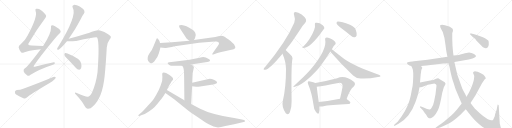
t = 0.00 s
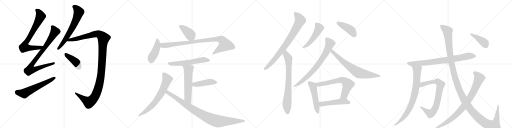
t = 4.72 s
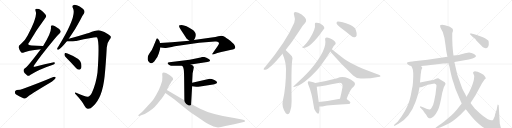
t = 9.44 s
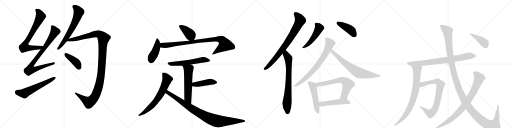
t = 14.16 s
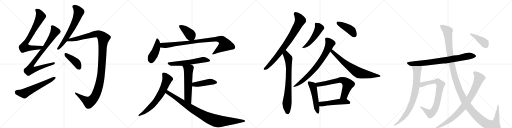
t = 18.89 s
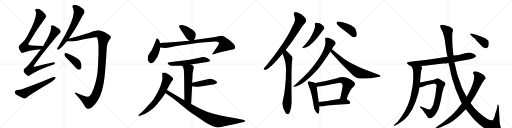
t = 23.61 s

The animated SVG that drew these frames (rendered in a browser with its animation timeline set to each time). Animation: 29 CSS @keyframes rules; one cycle of 23.61 s.

<svg version="1.1" viewBox="0 0 4096 1024" xmlns="http://www.w3.org/2000/svg">
  <g stroke="lightgray" stroke-dasharray="1,1" stroke-width="1" transform="scale(4, 4)">
    <line x1="0" y1="0" x2="256" y2="256"></line>
    <line x1="256" y1="0" x2="0" y2="256"></line>
    <line x1="128" y1="0" x2="128" y2="256"></line>
    <line x1="0" y1="128" x2="256" y2="128"></line>
    <line x1="256" y1="0" x2="512" y2="256"></line>
    <line x1="512" y1="0" x2="256" y2="256"></line>
    <line x1="384" y1="0" x2="384" y2="256"></line>
    <line x1="256" y1="128" x2="512" y2="128"></line>
    <line x1="512" y1="0" x2="768" y2="256"></line>
    <line x1="768" y1="0" x2="512" y2="256"></line>
    <line x1="640" y1="0" x2="640" y2="256"></line>
    <line x1="512" y1="128" x2="768" y2="128"></line>
    <line x1="768" y1="0" x2="1024" y2="256"></line>
    <line x1="1024" y1="0" x2="768" y2="256"></line>
    <line x1="896" y1="0" x2="896" y2="256"></line>
    <line x1="768" y1="128" x2="1024" y2="128"></line>
  </g>
<g transform="scale(1, -1) translate(0, -850)">
   <style type="text/css">
    @keyframes keyframes0 {
      from {
       stroke: black;
       stroke-dashoffset: 738;
       stroke-width: 128;
       }
       71% {
       animation-timing-function: step-end;
       stroke: black;
       stroke-dashoffset: 0;
       stroke-width: 128;
       }
       to {
       stroke: black;
       stroke-width: 1024;
       }
       }
       #make-me-a-hanzi-animation-0 {
         animation: keyframes0 0.850586s both;
         animation-delay: 0.000000s;
         animation-timing-function: linear;
       }
    @keyframes keyframes1 {
      from {
       stroke: black;
       stroke-dashoffset: 864;
       stroke-width: 128;
       }
       74% {
       animation-timing-function: step-end;
       stroke: black;
       stroke-dashoffset: 0;
       stroke-width: 128;
       }
       to {
       stroke: black;
       stroke-width: 1024;
       }
       }
       #make-me-a-hanzi-animation-1 {
         animation: keyframes1 0.953125s both;
         animation-delay: 0.850586s;
         animation-timing-function: linear;
       }
    @keyframes keyframes2 {
      from {
       stroke: black;
       stroke-dashoffset: 591;
       stroke-width: 128;
       }
       66% {
       animation-timing-function: step-end;
       stroke: black;
       stroke-dashoffset: 0;
       stroke-width: 128;
       }
       to {
       stroke: black;
       stroke-width: 1024;
       }
       }
       #make-me-a-hanzi-animation-2 {
         animation: keyframes2 0.730957s both;
         animation-delay: 1.803711s;
         animation-timing-function: linear;
       }
    @keyframes keyframes3 {
      from {
       stroke: black;
       stroke-dashoffset: 651;
       stroke-width: 128;
       }
       68% {
       animation-timing-function: step-end;
       stroke: black;
       stroke-dashoffset: 0;
       stroke-width: 128;
       }
       to {
       stroke: black;
       stroke-width: 1024;
       }
       }
       #make-me-a-hanzi-animation-3 {
         animation: keyframes3 0.779785s both;
         animation-delay: 2.534668s;
         animation-timing-function: linear;
       }
    @keyframes keyframes4 {
      from {
       stroke: black;
       stroke-dashoffset: 1221;
       stroke-width: 128;
       }
       80% {
       animation-timing-function: step-end;
       stroke: black;
       stroke-dashoffset: 0;
       stroke-width: 128;
       }
       to {
       stroke: black;
       stroke-width: 1024;
       }
       }
       #make-me-a-hanzi-animation-4 {
         animation: keyframes4 1.243652s both;
         animation-delay: 3.314453s;
         animation-timing-function: linear;
       }
    @keyframes keyframes5 {
      from {
       stroke: black;
       stroke-dashoffset: 412;
       stroke-width: 128;
       }
       57% {
       animation-timing-function: step-end;
       stroke: black;
       stroke-dashoffset: 0;
       stroke-width: 128;
       }
       to {
       stroke: black;
       stroke-width: 1024;
       }
       }
       #make-me-a-hanzi-animation-5 {
         animation: keyframes5 0.585286s both;
         animation-delay: 4.558105s;
         animation-timing-function: linear;
       }
    @keyframes keyframes6 {
      from {
       stroke: black;
       stroke-dashoffset: 401;
       stroke-width: 128;
       }
       57% {
       animation-timing-function: step-end;
       stroke: black;
       stroke-dashoffset: 0;
       stroke-width: 128;
       }
       to {
       stroke: black;
       stroke-width: 1024;
       }
       }
       #make-me-a-hanzi-animation-6 {
         animation: keyframes6 0.576335s both;
         animation-delay: 5.143392s;
         animation-timing-function: linear;
       }
    @keyframes keyframes7 {
      from {
       stroke: black;
       stroke-dashoffset: 438;
       stroke-width: 128;
       }
       59% {
       animation-timing-function: step-end;
       stroke: black;
       stroke-dashoffset: 0;
       stroke-width: 128;
       }
       to {
       stroke: black;
       stroke-width: 1024;
       }
       }
       #make-me-a-hanzi-animation-7 {
         animation: keyframes7 0.606445s both;
         animation-delay: 5.719727s;
         animation-timing-function: linear;
       }
    @keyframes keyframes8 {
      from {
       stroke: black;
       stroke-dashoffset: 920;
       stroke-width: 128;
       }
       75% {
       animation-timing-function: step-end;
       stroke: black;
       stroke-dashoffset: 0;
       stroke-width: 128;
       }
       to {
       stroke: black;
       stroke-width: 1024;
       }
       }
       #make-me-a-hanzi-animation-8 {
         animation: keyframes8 0.998698s both;
         animation-delay: 6.326172s;
         animation-timing-function: linear;
       }
    @keyframes keyframes9 {
      from {
       stroke: black;
       stroke-dashoffset: 583;
       stroke-width: 128;
       }
       65% {
       animation-timing-function: step-end;
       stroke: black;
       stroke-dashoffset: 0;
       stroke-width: 128;
       }
       to {
       stroke: black;
       stroke-width: 1024;
       }
       }
       #make-me-a-hanzi-animation-9 {
         animation: keyframes9 0.724447s both;
         animation-delay: 7.324870s;
         animation-timing-function: linear;
       }
    @keyframes keyframes10 {
      from {
       stroke: black;
       stroke-dashoffset: 576;
       stroke-width: 128;
       }
       65% {
       animation-timing-function: step-end;
       stroke: black;
       stroke-dashoffset: 0;
       stroke-width: 128;
       }
       to {
       stroke: black;
       stroke-width: 1024;
       }
       }
       #make-me-a-hanzi-animation-10 {
         animation: keyframes10 0.718750s both;
         animation-delay: 8.049316s;
         animation-timing-function: linear;
       }
    @keyframes keyframes11 {
      from {
       stroke: black;
       stroke-dashoffset: 443;
       stroke-width: 128;
       }
       59% {
       animation-timing-function: step-end;
       stroke: black;
       stroke-dashoffset: 0;
       stroke-width: 128;
       }
       to {
       stroke: black;
       stroke-width: 1024;
       }
       }
       #make-me-a-hanzi-animation-11 {
         animation: keyframes11 0.610514s both;
         animation-delay: 8.768066s;
         animation-timing-function: linear;
       }
    @keyframes keyframes12 {
      from {
       stroke: black;
       stroke-dashoffset: 679;
       stroke-width: 128;
       }
       69% {
       animation-timing-function: step-end;
       stroke: black;
       stroke-dashoffset: 0;
       stroke-width: 128;
       }
       to {
       stroke: black;
       stroke-width: 1024;
       }
       }
       #make-me-a-hanzi-animation-12 {
         animation: keyframes12 0.802572s both;
         animation-delay: 9.378581s;
         animation-timing-function: linear;
       }
    @keyframes keyframes13 {
      from {
       stroke: black;
       stroke-dashoffset: 940;
       stroke-width: 128;
       }
       75% {
       animation-timing-function: step-end;
       stroke: black;
       stroke-dashoffset: 0;
       stroke-width: 128;
       }
       to {
       stroke: black;
       stroke-width: 1024;
       }
       }
       #make-me-a-hanzi-animation-13 {
         animation: keyframes13 1.014974s both;
         animation-delay: 10.181152s;
         animation-timing-function: linear;
       }
    @keyframes keyframes14 {
      from {
       stroke: black;
       stroke-dashoffset: 799;
       stroke-width: 128;
       }
       72% {
       animation-timing-function: step-end;
       stroke: black;
       stroke-dashoffset: 0;
       stroke-width: 128;
       }
       to {
       stroke: black;
       stroke-width: 1024;
       }
       }
       #make-me-a-hanzi-animation-14 {
         animation: keyframes14 0.900228s both;
         animation-delay: 11.196126s;
         animation-timing-function: linear;
       }
    @keyframes keyframes15 {
      from {
       stroke: black;
       stroke-dashoffset: 752;
       stroke-width: 128;
       }
       71% {
       animation-timing-function: step-end;
       stroke: black;
       stroke-dashoffset: 0;
       stroke-width: 128;
       }
       to {
       stroke: black;
       stroke-width: 1024;
       }
       }
       #make-me-a-hanzi-animation-15 {
         animation: keyframes15 0.861979s both;
         animation-delay: 12.096354s;
         animation-timing-function: linear;
       }
    @keyframes keyframes16 {
      from {
       stroke: black;
       stroke-dashoffset: 496;
       stroke-width: 128;
       }
       62% {
       animation-timing-function: step-end;
       stroke: black;
       stroke-dashoffset: 0;
       stroke-width: 128;
       }
       to {
       stroke: black;
       stroke-width: 1024;
       }
       }
       #make-me-a-hanzi-animation-16 {
         animation: keyframes16 0.653646s both;
         animation-delay: 12.958333s;
         animation-timing-function: linear;
       }
    @keyframes keyframes17 {
      from {
       stroke: black;
       stroke-dashoffset: 426;
       stroke-width: 128;
       }
       58% {
       animation-timing-function: step-end;
       stroke: black;
       stroke-dashoffset: 0;
       stroke-width: 128;
       }
       to {
       stroke: black;
       stroke-width: 1024;
       }
       }
       #make-me-a-hanzi-animation-17 {
         animation: keyframes17 0.596680s both;
         animation-delay: 13.611979s;
         animation-timing-function: linear;
       }
    @keyframes keyframes18 {
      from {
       stroke: black;
       stroke-dashoffset: 756;
       stroke-width: 128;
       }
       71% {
       animation-timing-function: step-end;
       stroke: black;
       stroke-dashoffset: 0;
       stroke-width: 128;
       }
       to {
       stroke: black;
       stroke-width: 1024;
       }
       }
       #make-me-a-hanzi-animation-18 {
         animation: keyframes18 0.865234s both;
         animation-delay: 14.208659s;
         animation-timing-function: linear;
       }
    @keyframes keyframes19 {
      from {
       stroke: black;
       stroke-dashoffset: 711;
       stroke-width: 128;
       }
       70% {
       animation-timing-function: step-end;
       stroke: black;
       stroke-dashoffset: 0;
       stroke-width: 128;
       }
       to {
       stroke: black;
       stroke-width: 1024;
       }
       }
       #make-me-a-hanzi-animation-19 {
         animation: keyframes19 0.828613s both;
         animation-delay: 15.073893s;
         animation-timing-function: linear;
       }
    @keyframes keyframes20 {
      from {
       stroke: black;
       stroke-dashoffset: 509;
       stroke-width: 128;
       }
       62% {
       animation-timing-function: step-end;
       stroke: black;
       stroke-dashoffset: 0;
       stroke-width: 128;
       }
       to {
       stroke: black;
       stroke-width: 1024;
       }
       }
       #make-me-a-hanzi-animation-20 {
         animation: keyframes20 0.664225s both;
         animation-delay: 15.902507s;
         animation-timing-function: linear;
       }
    @keyframes keyframes21 {
      from {
       stroke: black;
       stroke-dashoffset: 654;
       stroke-width: 128;
       }
       68% {
       animation-timing-function: step-end;
       stroke: black;
       stroke-dashoffset: 0;
       stroke-width: 128;
       }
       to {
       stroke: black;
       stroke-width: 1024;
       }
       }
       #make-me-a-hanzi-animation-21 {
         animation: keyframes21 0.782227s both;
         animation-delay: 16.566732s;
         animation-timing-function: linear;
       }
    @keyframes keyframes22 {
      from {
       stroke: black;
       stroke-dashoffset: 500;
       stroke-width: 128;
       }
       62% {
       animation-timing-function: step-end;
       stroke: black;
       stroke-dashoffset: 0;
       stroke-width: 128;
       }
       to {
       stroke: black;
       stroke-width: 1024;
       }
       }
       #make-me-a-hanzi-animation-22 {
         animation: keyframes22 0.656901s both;
         animation-delay: 17.348958s;
         animation-timing-function: linear;
       }
    @keyframes keyframes23 {
      from {
       stroke: black;
       stroke-dashoffset: 795;
       stroke-width: 128;
       }
       72% {
       animation-timing-function: step-end;
       stroke: black;
       stroke-dashoffset: 0;
       stroke-width: 128;
       }
       to {
       stroke: black;
       stroke-width: 1024;
       }
       }
       #make-me-a-hanzi-animation-23 {
         animation: keyframes23 0.896973s both;
         animation-delay: 18.005859s;
         animation-timing-function: linear;
       }
    @keyframes keyframes24 {
      from {
       stroke: black;
       stroke-dashoffset: 803;
       stroke-width: 128;
       }
       72% {
       animation-timing-function: step-end;
       stroke: black;
       stroke-dashoffset: 0;
       stroke-width: 128;
       }
       to {
       stroke: black;
       stroke-width: 1024;
       }
       }
       #make-me-a-hanzi-animation-24 {
         animation: keyframes24 0.903483s both;
         animation-delay: 18.902832s;
         animation-timing-function: linear;
       }
    @keyframes keyframes25 {
      from {
       stroke: black;
       stroke-dashoffset: 784;
       stroke-width: 128;
       }
       72% {
       animation-timing-function: step-end;
       stroke: black;
       stroke-dashoffset: 0;
       stroke-width: 128;
       }
       to {
       stroke: black;
       stroke-width: 1024;
       }
       }
       #make-me-a-hanzi-animation-25 {
         animation: keyframes25 0.888021s both;
         animation-delay: 19.806315s;
         animation-timing-function: linear;
       }
    @keyframes keyframes26 {
      from {
       stroke: black;
       stroke-dashoffset: 1387;
       stroke-width: 128;
       }
       82% {
       animation-timing-function: step-end;
       stroke: black;
       stroke-dashoffset: 0;
       stroke-width: 128;
       }
       to {
       stroke: black;
       stroke-width: 1024;
       }
       }
       #make-me-a-hanzi-animation-26 {
         animation: keyframes26 1.378743s both;
         animation-delay: 20.694336s;
         animation-timing-function: linear;
       }
    @keyframes keyframes27 {
      from {
       stroke: black;
       stroke-dashoffset: 856;
       stroke-width: 128;
       }
       74% {
       animation-timing-function: step-end;
       stroke: black;
       stroke-dashoffset: 0;
       stroke-width: 128;
       }
       to {
       stroke: black;
       stroke-width: 1024;
       }
       }
       #make-me-a-hanzi-animation-27 {
         animation: keyframes27 0.946615s both;
         animation-delay: 22.073079s;
         animation-timing-function: linear;
       }
    @keyframes keyframes28 {
      from {
       stroke: black;
       stroke-dashoffset: 413;
       stroke-width: 128;
       }
       57% {
       animation-timing-function: step-end;
       stroke: black;
       stroke-dashoffset: 0;
       stroke-width: 128;
       }
       to {
       stroke: black;
       stroke-width: 1024;
       }
       }
       #make-me-a-hanzi-animation-28 {
         animation: keyframes28 0.586100s both;
         animation-delay: 23.019694s;
         animation-timing-function: linear;
       }
</style>
<path d="M 344 482 Q 295 485 253 487 Q 211 488 234 513 Q 297 619 357 698 Q 372 716 369 724 Q 366 739 326 770 Q 310 783 290 780 Q 278 777 285 761 Q 303 719 221 567 Q 205 533 167 499 Q 148 486 149 473 Q 153 454 167 435 Q 177 423 190 430 Q 217 445 326 457 C 356 460 374 480 344 482 Z" fill="lightgray"></path> 
<path d="M 326 457 Q 218 313 199 304 Q 186 295 189 281 Q 190 268 216 249 Q 226 237 241 250 Q 308 295 418 331 Q 437 335 439 344 Q 442 354 422 351 Q 361 341 286 318 Q 258 308 276 332 Q 319 396 426 526 Q 454 563 478 584 Q 490 594 484 604 Q 474 623 440 641 Q 424 650 415 648 Q 405 644 408 629 Q 411 586 345 483 Q 344 483 344 482 L 326 457 Z" fill="lightgray"></path> 
<path d="M 134 130 Q 121 127 119 116 Q 118 101 129 94 Q 154 79 192 62 Q 202 59 215 70 Q 236 91 397 186 Q 418 199 433 213 Q 446 222 446 232 Q 439 238 426 234 Q 317 188 180 138 Q 164 131 134 130 Z" fill="lightgray"></path> 
<path d="M 550 541 Q 604 617 641 689 Q 657 723 672 742 Q 679 752 674 766 Q 668 779 638 798 Q 610 813 591 811 Q 573 807 583 786 Q 619 726 467 478 Q 458 468 457 461 Q 456 449 468 453 Q 486 460 535 520 L 550 541 Z" fill="lightgray"></path> 
<path d="M 701 76 Q 685 75 609 109 Q 599 113 599 107 Q 598 103 609 92 Q 657 40 677 3 Q 689 -21 703 -20 Q 725 -21 744 1 Q 819 67 837 241 Q 847 337 854 470 Q 854 506 876 533 Q 889 548 887 556 Q 886 563 865 577 Q 837 596 800 606 Q 775 613 711 587 Q 702 586 695 582 Q 622 558 550 541 C 521 534 505 520 535 520 Q 596 520 605 522 Q 606 523 610 523 Q 772 559 777 551 Q 798 512 780 270 Q 767 176 737 113 Q 721 79 701 76 Z" fill="lightgray"></path> 
<path d="M 540 379 Q 573 346 608 307 Q 618 294 633 293 Q 643 292 649 304 Q 655 317 649 345 Q 643 382 540 423 Q 527 427 520 426 Q 516 423 515 411 Q 518 401 540 379 Z" fill="lightgray"></path> 
<path d="M 1551 530 L 1560 545 Q 1572 570 1562 589 Q 1552 607 1537 615 Q 1489 646 1453 650 Q 1434 650 1433 646 Q 1432 639 1435 633 Q 1438 626 1465 585 Q 1492 543 1495 540 Q 1498 536 1515 524 C 1538 508 1538 508 1551 530 Z" fill="lightgray"></path> 
<path d="M 1280 506 L 1277 518 Q 1273 530 1266 537 Q 1260 543 1257 544 Q 1254 544 1250 535 L 1227 479 Q 1217 453 1203 434 Q 1190 415 1185 405 Q 1181 394 1181 377 Q 1182 359 1198 348 Q 1207 344 1213 344 Q 1220 344 1234 358 Q 1263 392 1271 424 Q 1280 455 1283 470 L 1280 506 Z" fill="lightgray"></path> 
<path d="M 1327 467 L 1374 475 Q 1392 477 1398 480 L 1593 508 L 1719 518 L 1730 518 Q 1741 518 1746 515 Q 1751 510 1752 505 Q 1754 499 1739 478 L 1704 428 Q 1694 416 1698 414 Q 1706 414 1712 416 L 1739 426 Q 1767 435 1807 443 Q 1848 450 1862 454 Q 1876 457 1881 466 Q 1885 475 1872 496 Q 1863 507 1829 534 Q 1795 561 1780 563 Q 1766 564 1746 560 Q 1727 555 1693 550 L 1551 530 L 1515 524 L 1375 512 L 1280 506 C 1250 504 1253 473 1283 470 L 1320 466 Q 1324 466 1327 467 Z" fill="lightgray"></path> 
<path d="M 1527 334 L 1658 354 Q 1679 358 1680 365 Q 1682 372 1670 378 Q 1632 404 1605 390 L 1517 372 L 1355 352 Q 1343 351 1341 346 Q 1339 341 1354 331 Q 1370 321 1398 324 L 1456 324 L 1527 334 Z" fill="lightgray"></path> 
<path d="M 1541 265 L 1551 310 Q 1551 316 1550 317 Q 1546 327 1527 334 C 1500 346 1436 346 1456 324 L 1462 318 Q 1473 307 1473 232 L 1475 48 C 1475 18 1527 -12 1529 18 L 1537 160 L 1537 188 L 1541 265 Z" fill="lightgray"></path> 
<path d="M 1537 160 L 1569 156 Q 1574 155 1614 161 L 1705 174 Q 1715 174 1725 180 Q 1735 186 1737 189 Q 1737 201 1715 211 Q 1693 220 1678 220 L 1537 188 C 1508 181 1507 164 1537 160 Z" fill="lightgray"></path> 
<path d="M 1335 130 L 1350 160 Q 1357 174 1367 188 Q 1368 192 1371 196 L 1375 202 Q 1376 204 1381 208 Q 1387 212 1384 222 L 1380 231 Q 1376 238 1353 253 Q 1305 283 1298 262 Q 1297 259 1299 235 Q 1302 211 1286 169 Q 1271 127 1250 92 Q 1230 56 1219 44 Q 1208 31 1179 0 Q 1151 -32 1136 -45 L 1108 -69 Q 1106 -76 1109 -77 Q 1111 -80 1118 -76 L 1141 -68 Q 1163 -60 1191 -41 Q 1220 -22 1237 -5 Q 1254 12 1279 44 Q 1305 76 1308 82 L 1323 106 L 1335 130 Z" fill="lightgray"></path> 
<path d="M 1475 48 L 1335 130 C 1309 145 1298 123 1323 106 L 1391 58 L 1490 -22 Q 1521 -47 1583 -88 Q 1644 -130 1670 -144 L 1708 -162 Q 1726 -168 1743 -169 Q 1760 -170 1803 -158 L 1873 -144 L 1949 -125 Q 1957 -123 1959 -121 Q 1967 -116 1951 -109 L 1935 -105 L 1884 -96 Q 1690 -65 1601 -19 L 1529 18 L 1475 48 Z" fill="lightgray"></path> 
<path d="M 2285 450 Q 2334 511 2390 597 Q 2418 646 2442 669 Q 2452 679 2448 695 Q 2444 708 2413 734 Q 2385 753 2364 754 Q 2345 753 2353 728 Q 2366 695 2354 668 Q 2287 512 2124 319 Q 2112 309 2110 301 Q 2106 289 2122 292 Q 2156 296 2260 421 L 2285 450 Z" fill="lightgray"></path> 
<path d="M 2260 421 Q 2287 357 2288 301 Q 2288 148 2262 41 Q 2252 -4 2286 -55 Q 2287 -55 2289 -58 Q 2307 -74 2319 -47 Q 2334 -7 2333 40 Q 2329 302 2337 362 Q 2344 389 2335 400 Q 2293 445 2285 450 C 2262 470 2249 449 2260 421 Z" fill="lightgray"></path> 
<path d="M 2519 655 Q 2528 624 2477 540 Q 2476 539 2475 537 Q 2460 515 2421 472 Q 2414 468 2423 466 Q 2483 466 2582 607 Q 2586 614 2590 617 Q 2596 621 2594 630 Q 2593 639 2582 649 Q 2552 673 2525 668 Q 2518 665 2519 655 Z" fill="lightgray"></path> 
<path d="M 2723 631 Q 2765 600 2810 563 Q 2823 551 2838 553 Q 2848 554 2853 566 Q 2857 581 2847 609 Q 2840 634 2800 652 Q 2713 685 2696 677 Q 2692 673 2693 661 Q 2697 651 2723 631 Z" fill="lightgray"></path> 
<path d="M 2655 457 Q 2670 484 2679 492 Q 2686 496 2685 507 Q 2684 516 2670 527 Q 2657 540 2638 545 Q 2619 552 2607 549 Q 2600 548 2601 535 Q 2620 457 2486 296 Q 2483 293 2481 290 Q 2444 247 2349 161 Q 2342 157 2351 154 Q 2427 167 2548 302 Q 2549 306 2554 310 Q 2590 356 2643 438 L 2655 457 Z" fill="lightgray"></path> 
<path d="M 2643 438 Q 2642 438 2643 437 Q 2730 337 2825 246 Q 2847 224 2885 222 Q 2952 219 3024 234 Q 3042 237 3044 241 Q 3045 248 3031 253 Q 2830 325 2760 375 Q 2733 393 2708 414 Q 2674 442 2655 457 C 2632 476 2624 462 2643 438 Z" fill="lightgray"></path> 
<path d="M 2523 187 Q 2511 193 2481 199 Q 2468 203 2465 198 Q 2458 191 2466 175 Q 2494 111 2509 7 Q 2510 -24 2528 -46 Q 2546 -68 2551 -53 Q 2558 -35 2555 -1 L 2550 34 Q 2537 125 2534 156 C 2531 184 2531 184 2523 187 Z" fill="lightgray"></path> 
<path d="M 2773 58 Q 2800 136 2830 158 Q 2848 177 2833 194 Q 2758 254 2697 224 Q 2609 200 2523 187 C 2493 182 2504 152 2534 156 Q 2588 163 2707 186 Q 2726 190 2734 182 Q 2743 173 2740 155 Q 2731 103 2720 61 C 2713 32 2763 30 2773 58 Z" fill="lightgray"></path> 
<path d="M 2555 -1 Q 2565 -2 2578 -1 Q 2645 12 2790 18 Q 2800 19 2803 28 Q 2803 37 2773 58 C 2758 69 2749 67 2720 61 Q 2624 42 2550 34 C 2520 31 2525 1 2555 -1 Z" fill="lightgray"></path> 
<path d="M 3276 326 Q 3282 326 3290 322 L 3368 322 L 3412 326 L 3546 342 Q 3558 342 3588 347 L 3635 355 L 3750 374 L 3780 383 Q 3796 387 3803 394 Q 3811 401 3806 407 Q 3801 412 3792 418 L 3772 426 Q 3758 430 3753 430 Q 3749 430 3719 424 Q 3690 417 3689 416 Q 3684 411 3628 406 L 3580 396 L 3420 372 L 3310 360 Q 3305 358 3280 357 Q 3256 355 3256 348 Q 3253 341 3276 326 Z" fill="lightgray"></path> 
<path d="M 3290 322 L 3298 307 Q 3310 289 3304 194 Q 3303 167 3294 128 Q 3282 52 3261 6 Q 3240 -44 3212 -82 Q 3184 -121 3181 -124 L 3156 -145 Q 3150 -152 3152 -155 Q 3155 -158 3162 -154 L 3188 -140 Q 3230 -117 3266 -73 Q 3305 -22 3324 34 Q 3343 89 3347 106 L 3356 152 L 3360 190 L 3366 261 Q 3368 264 3369 278 Q 3370 292 3374 298 L 3378 307 Q 3379 309 3374 314 Q 3372 318 3368 322 C 3350 346 3276 348 3290 322 Z" fill="lightgray"></path> 
<path d="M 3356 152 L 3366 152 L 3376 154 L 3422 172 L 3446 177 Q 3473 182 3478 181 Q 3483 180 3489 175 Q 3495 170 3490 149 L 3484 96 L 3473 40 Q 3467 8 3454 -9 Q 3447 -22 3442 -24 Q 3431 -31 3389 -10 L 3368 -1 Q 3362 2 3360 -3 Q 3358 -8 3366 -14 L 3383 -32 Q 3384 -35 3398 -53 Q 3413 -71 3414 -76 Q 3416 -81 3422 -88 Q 3428 -96 3434 -96 Q 3441 -99 3454 -91 Q 3467 -83 3476 -73 Q 3486 -64 3502 -34 Q 3518 -4 3538 109 L 3546 136 Q 3550 154 3557 165 Q 3564 175 3564 180 Q 3564 184 3558 192 L 3518 217 Q 3509 222 3504 224 Q 3499 225 3488 220 L 3476 215 Q 3469 212 3452 209 L 3360 190 C 3331 184 3326 150 3356 152 Z" fill="lightgray"></path> 
<path d="M 3588 347 L 3597 310 Q 3612 234 3622 207 Q 3632 179 3637 161 Q 3642 142 3654 115 L 3677 60 Q 3689 31 3694 22 L 3726 -24 L 3750 -54 Q 3765 -76 3799 -111 Q 3834 -146 3861 -165 Q 3889 -185 3924 -197 Q 3959 -210 3984 -210 Q 3999 -212 4006 -206 Q 4013 -200 4013 -191 L 4006 -169 L 3998 -137 L 3990 1 Q 3991 11 3985 13 Q 3983 15 3981 12 L 3973 -28 L 3964 -54 Q 3959 -69 3958 -80 L 3948 -101 Q 3946 -109 3941 -111 Q 3937 -113 3913 -107 Q 3890 -101 3836 -54 L 3798 -17 Q 3785 -2 3764 26 L 3732 76 L 3721 98 Q 3707 124 3698 143 L 3658 255 L 3635 355 L 3628 406 L 3624 436 L 3620 485 L 3618 538 L 3618 579 Q 3617 586 3622 596 L 3624 608 Q 3625 620 3610 628 Q 3601 637 3594 639 Q 3588 640 3579 643 L 3560 649 Q 3550 652 3537 652 Q 3525 651 3522 648 Q 3518 639 3530 617 L 3542 594 Q 3558 551 3564 490 Q 3571 428 3580 396 L 3588 347 Z" fill="lightgray"></path> 
<path d="M 3694 22 L 3654 -27 Q 3630 -56 3610 -74 L 3556 -120 Q 3527 -143 3514 -150 L 3490 -167 Q 3480 -174 3482 -179 Q 3484 -184 3496 -178 L 3526 -167 L 3574 -146 Q 3624 -122 3681 -69 L 3726 -24 L 3764 26 L 3803 87 L 3856 185 L 3878 216 Q 3885 219 3885 223 Q 3888 232 3868 252 Q 3842 270 3821 276 Q 3800 282 3794 279 Q 3780 274 3787 260 Q 3794 245 3794 240 L 3792 220 Q 3790 198 3770 148 L 3752 110 L 3732 76 L 3694 22 Z" fill="lightgray"></path> 
<path d="M 3794 576 L 3770 582 Q 3760 583 3759 581 Q 3758 579 3766 571 L 3782 554 L 3803 538 Q 3804 533 3824 512 L 3852 484 Q 3858 477 3868 470 Q 3891 455 3904 474 Q 3909 486 3910 492 L 3910 508 Q 3910 514 3908 524 Q 3902 533 3868 551 L 3842 560 Q 3810 572 3794 576 Z" fill="lightgray"></path> 
      <clipPath id="make-me-a-hanzi-clip-0">
      <path d="M 344 482 Q 295 485 253 487 Q 211 488 234 513 Q 297 619 357 698 Q 372 716 369 724 Q 366 739 326 770 Q 310 783 290 780 Q 278 777 285 761 Q 303 719 221 567 Q 205 533 167 499 Q 148 486 149 473 Q 153 454 167 435 Q 177 423 190 430 Q 217 445 326 457 C 356 460 374 480 344 482 Z" fill="lightgray"></path>
      </clipPath>
      <path clip-path="url(#make-me-a-hanzi-clip-0)" d="M 293 769 L 311 752 L 325 720 L 249 575 L 201 500 L 196 474 L 233 466 L 313 467 L 336 478 " fill="none" id="make-me-a-hanzi-animation-0" stroke-dasharray="610 1220" stroke-linecap="round"></path>

      <clipPath id="make-me-a-hanzi-clip-1">
      <path d="M 326 457 Q 218 313 199 304 Q 186 295 189 281 Q 190 268 216 249 Q 226 237 241 250 Q 308 295 418 331 Q 437 335 439 344 Q 442 354 422 351 Q 361 341 286 318 Q 258 308 276 332 Q 319 396 426 526 Q 454 563 478 584 Q 490 594 484 604 Q 474 623 440 641 Q 424 650 415 648 Q 405 644 408 629 Q 411 586 345 483 Q 344 483 344 482 L 326 457 Z" fill="lightgray"></path>
      </clipPath>
      <path clip-path="url(#make-me-a-hanzi-clip-1)" d="M 420 637 L 436 611 L 439 594 L 391 515 L 263 347 L 248 322 L 241 293 L 270 293 L 360 326 L 430 344 " fill="none" id="make-me-a-hanzi-animation-1" stroke-dasharray="736 1472" stroke-linecap="round"></path>

      <clipPath id="make-me-a-hanzi-clip-2">
      <path d="M 134 130 Q 121 127 119 116 Q 118 101 129 94 Q 154 79 192 62 Q 202 59 215 70 Q 236 91 397 186 Q 418 199 433 213 Q 446 222 446 232 Q 439 238 426 234 Q 317 188 180 138 Q 164 131 134 130 Z" fill="lightgray"></path>
      </clipPath>
      <path clip-path="url(#make-me-a-hanzi-clip-2)" d="M 136 113 L 194 103 L 440 229 " fill="none" id="make-me-a-hanzi-animation-2" stroke-dasharray="463 926" stroke-linecap="round"></path>

      <clipPath id="make-me-a-hanzi-clip-3">
      <path d="M 550 541 Q 604 617 641 689 Q 657 723 672 742 Q 679 752 674 766 Q 668 779 638 798 Q 610 813 591 811 Q 573 807 583 786 Q 619 726 467 478 Q 458 468 457 461 Q 456 449 468 453 Q 486 460 535 520 L 550 541 Z" fill="lightgray"></path>
      </clipPath>
      <path clip-path="url(#make-me-a-hanzi-clip-3)" d="M 593 796 L 611 784 L 631 754 L 611 697 L 539 559 L 466 462 " fill="none" id="make-me-a-hanzi-animation-3" stroke-dasharray="523 1046" stroke-linecap="round"></path>

      <clipPath id="make-me-a-hanzi-clip-4">
      <path d="M 701 76 Q 685 75 609 109 Q 599 113 599 107 Q 598 103 609 92 Q 657 40 677 3 Q 689 -21 703 -20 Q 725 -21 744 1 Q 819 67 837 241 Q 847 337 854 470 Q 854 506 876 533 Q 889 548 887 556 Q 886 563 865 577 Q 837 596 800 606 Q 775 613 711 587 Q 702 586 695 582 Q 622 558 550 541 C 521 534 505 520 535 520 Q 596 520 605 522 Q 606 523 610 523 Q 772 559 777 551 Q 798 512 780 270 Q 767 176 737 113 Q 721 79 701 76 Z" fill="lightgray"></path>
      </clipPath>
      <path clip-path="url(#make-me-a-hanzi-clip-4)" d="M 554 531 L 621 540 L 776 580 L 798 574 L 828 545 L 810 263 L 792 164 L 767 94 L 749 63 L 712 32 L 604 106 " fill="none" id="make-me-a-hanzi-animation-4" stroke-dasharray="1093 2186" stroke-linecap="round"></path>

      <clipPath id="make-me-a-hanzi-clip-5">
      <path d="M 540 379 Q 573 346 608 307 Q 618 294 633 293 Q 643 292 649 304 Q 655 317 649 345 Q 643 382 540 423 Q 527 427 520 426 Q 516 423 515 411 Q 518 401 540 379 Z" fill="lightgray"></path>
      </clipPath>
      <path clip-path="url(#make-me-a-hanzi-clip-5)" d="M 524 416 L 609 352 L 634 309 " fill="none" id="make-me-a-hanzi-animation-5" stroke-dasharray="284 568" stroke-linecap="round"></path>

      <clipPath id="make-me-a-hanzi-clip-6">
      <path d="M 1551 530 L 1560 545 Q 1572 570 1562 589 Q 1552 607 1537 615 Q 1489 646 1453 650 Q 1434 650 1433 646 Q 1432 639 1435 633 Q 1438 626 1465 585 Q 1492 543 1495 540 Q 1498 536 1515 524 C 1538 508 1538 508 1551 530 Z" fill="lightgray"></path>
      </clipPath>
      <path clip-path="url(#make-me-a-hanzi-clip-6)" d="M 1440 640 L 1509 588 L 1543 540 " fill="none" id="make-me-a-hanzi-animation-6" stroke-dasharray="273 546" stroke-linecap="round"></path>

      <clipPath id="make-me-a-hanzi-clip-7">
      <path d="M 1280 506 L 1277 518 Q 1273 530 1266 537 Q 1260 543 1257 544 Q 1254 544 1250 535 L 1227 479 Q 1217 453 1203 434 Q 1190 415 1185 405 Q 1181 394 1181 377 Q 1182 359 1198 348 Q 1207 344 1213 344 Q 1220 344 1234 358 Q 1263 392 1271 424 Q 1280 455 1283 470 L 1280 506 Z" fill="lightgray"></path>
      </clipPath>
      <path clip-path="url(#make-me-a-hanzi-clip-7)" d="M 1258 536 L 1254 470 L 1238 427 L 1216 391 L 1210 364 " fill="none" id="make-me-a-hanzi-animation-7" stroke-dasharray="310 620" stroke-linecap="round"></path>

      <clipPath id="make-me-a-hanzi-clip-8">
      <path d="M 1327 467 L 1374 475 Q 1392 477 1398 480 L 1593 508 L 1719 518 L 1730 518 Q 1741 518 1746 515 Q 1751 510 1752 505 Q 1754 499 1739 478 L 1704 428 Q 1694 416 1698 414 Q 1706 414 1712 416 L 1739 426 Q 1767 435 1807 443 Q 1848 450 1862 454 Q 1876 457 1881 466 Q 1885 475 1872 496 Q 1863 507 1829 534 Q 1795 561 1780 563 Q 1766 564 1746 560 Q 1727 555 1693 550 L 1551 530 L 1515 524 L 1375 512 L 1280 506 C 1250 504 1253 473 1283 470 L 1320 466 Q 1324 466 1327 467 Z" fill="lightgray"></path>
      </clipPath>
      <path clip-path="url(#make-me-a-hanzi-clip-8)" d="M 1288 501 L 1298 489 L 1331 488 L 1671 532 L 1767 535 L 1786 520 L 1801 493 L 1704 420 " fill="none" id="make-me-a-hanzi-animation-8" stroke-dasharray="792 1584" stroke-linecap="round"></path>

      <clipPath id="make-me-a-hanzi-clip-9">
      <path d="M 1527 334 L 1658 354 Q 1679 358 1680 365 Q 1682 372 1670 378 Q 1632 404 1605 390 L 1517 372 L 1355 352 Q 1343 351 1341 346 Q 1339 341 1354 331 Q 1370 321 1398 324 L 1456 324 L 1527 334 Z" fill="lightgray"></path>
      </clipPath>
      <path clip-path="url(#make-me-a-hanzi-clip-9)" d="M 1349 346 L 1376 339 L 1405 340 L 1517 352 L 1624 372 L 1672 367 " fill="none" id="make-me-a-hanzi-animation-9" stroke-dasharray="455 910" stroke-linecap="round"></path>

      <clipPath id="make-me-a-hanzi-clip-10">
      <path d="M 1541 265 L 1551 310 Q 1551 316 1550 317 Q 1546 327 1527 334 C 1500 346 1436 346 1456 324 L 1462 318 Q 1473 307 1473 232 L 1475 48 C 1475 18 1527 -12 1529 18 L 1537 160 L 1537 188 L 1541 265 Z" fill="lightgray"></path>
      </clipPath>
      <path clip-path="url(#make-me-a-hanzi-clip-10)" d="M 1469 319 L 1508 293 L 1503 65 L 1525 26 " fill="none" id="make-me-a-hanzi-animation-10" stroke-dasharray="448 896" stroke-linecap="round"></path>

      <clipPath id="make-me-a-hanzi-clip-11">
      <path d="M 1537 160 L 1569 156 Q 1574 155 1614 161 L 1705 174 Q 1715 174 1725 180 Q 1735 186 1737 189 Q 1737 201 1715 211 Q 1693 220 1678 220 L 1537 188 C 1508 181 1507 164 1537 160 Z" fill="lightgray"></path>
      </clipPath>
      <path clip-path="url(#make-me-a-hanzi-clip-11)" d="M 1543 167 L 1562 176 L 1676 195 L 1726 191 " fill="none" id="make-me-a-hanzi-animation-11" stroke-dasharray="315 630" stroke-linecap="round"></path>

      <clipPath id="make-me-a-hanzi-clip-12">
      <path d="M 1335 130 L 1350 160 Q 1357 174 1367 188 Q 1368 192 1371 196 L 1375 202 Q 1376 204 1381 208 Q 1387 212 1384 222 L 1380 231 Q 1376 238 1353 253 Q 1305 283 1298 262 Q 1297 259 1299 235 Q 1302 211 1286 169 Q 1271 127 1250 92 Q 1230 56 1219 44 Q 1208 31 1179 0 Q 1151 -32 1136 -45 L 1108 -69 Q 1106 -76 1109 -77 Q 1111 -80 1118 -76 L 1141 -68 Q 1163 -60 1191 -41 Q 1220 -22 1237 -5 Q 1254 12 1279 44 Q 1305 76 1308 82 L 1323 106 L 1335 130 Z" fill="lightgray"></path>
      </clipPath>
      <path clip-path="url(#make-me-a-hanzi-clip-12)" d="M 1311 258 L 1329 235 L 1336 209 L 1277 84 L 1209 -1 L 1164 -41 L 1113 -72 " fill="none" id="make-me-a-hanzi-animation-12" stroke-dasharray="551 1102" stroke-linecap="round"></path>

      <clipPath id="make-me-a-hanzi-clip-13">
      <path d="M 1475 48 L 1335 130 C 1309 145 1298 123 1323 106 L 1391 58 L 1490 -22 Q 1521 -47 1583 -88 Q 1644 -130 1670 -144 L 1708 -162 Q 1726 -168 1743 -169 Q 1760 -170 1803 -158 L 1873 -144 L 1949 -125 Q 1957 -123 1959 -121 Q 1967 -116 1951 -109 L 1935 -105 L 1884 -96 Q 1690 -65 1601 -19 L 1529 18 L 1475 48 Z" fill="lightgray"></path>
      </clipPath>
      <path clip-path="url(#make-me-a-hanzi-clip-13)" d="M 1338 121 L 1348 105 L 1541 -23 L 1696 -105 L 1765 -121 L 1952 -117 " fill="none" id="make-me-a-hanzi-animation-13" stroke-dasharray="812 1624" stroke-linecap="round"></path>

      <clipPath id="make-me-a-hanzi-clip-14">
      <path d="M 2285 450 Q 2334 511 2390 597 Q 2418 646 2442 669 Q 2452 679 2448 695 Q 2444 708 2413 734 Q 2385 753 2364 754 Q 2345 753 2353 728 Q 2366 695 2354 668 Q 2287 512 2124 319 Q 2112 309 2110 301 Q 2106 289 2122 292 Q 2156 296 2260 421 L 2285 450 Z" fill="lightgray"></path>
      </clipPath>
      <path clip-path="url(#make-me-a-hanzi-clip-14)" d="M 2365 738 L 2390 712 L 2400 686 L 2352 592 L 2221 404 L 2148 323 L 2120 301 " fill="none" id="make-me-a-hanzi-animation-14" stroke-dasharray="671 1342" stroke-linecap="round"></path>

      <clipPath id="make-me-a-hanzi-clip-15">
      <path d="M 2260 421 Q 2287 357 2288 301 Q 2288 148 2262 41 Q 2252 -4 2286 -55 Q 2287 -55 2289 -58 Q 2307 -74 2319 -47 Q 2334 -7 2333 40 Q 2329 302 2337 362 Q 2344 389 2335 400 Q 2293 445 2285 450 C 2262 470 2249 449 2260 421 Z" fill="lightgray"></path>
      </clipPath>
      <path clip-path="url(#make-me-a-hanzi-clip-15)" d="M 2283 443 L 2287 416 L 2308 382 L 2310 347 L 2309 183 L 2296 19 L 2302 -46 " fill="none" id="make-me-a-hanzi-animation-15" stroke-dasharray="624 1248" stroke-linecap="round"></path>

      <clipPath id="make-me-a-hanzi-clip-16">
      <path d="M 2519 655 Q 2528 624 2477 540 Q 2476 539 2475 537 Q 2460 515 2421 472 Q 2414 468 2423 466 Q 2483 466 2582 607 Q 2586 614 2590 617 Q 2596 621 2594 630 Q 2593 639 2582 649 Q 2552 673 2525 668 Q 2518 665 2519 655 Z" fill="lightgray"></path>
      </clipPath>
      <path clip-path="url(#make-me-a-hanzi-clip-16)" d="M 2532 657 L 2549 637 L 2550 616 L 2507 545 L 2477 509 L 2427 471 " fill="none" id="make-me-a-hanzi-animation-16" stroke-dasharray="368 736" stroke-linecap="round"></path>

      <clipPath id="make-me-a-hanzi-clip-17">
      <path d="M 2723 631 Q 2765 600 2810 563 Q 2823 551 2838 553 Q 2848 554 2853 566 Q 2857 581 2847 609 Q 2840 634 2800 652 Q 2713 685 2696 677 Q 2692 673 2693 661 Q 2697 651 2723 631 Z" fill="lightgray"></path>
      </clipPath>
      <path clip-path="url(#make-me-a-hanzi-clip-17)" d="M 2701 671 L 2805 611 L 2835 571 " fill="none" id="make-me-a-hanzi-animation-17" stroke-dasharray="298 596" stroke-linecap="round"></path>

      <clipPath id="make-me-a-hanzi-clip-18">
      <path d="M 2655 457 Q 2670 484 2679 492 Q 2686 496 2685 507 Q 2684 516 2670 527 Q 2657 540 2638 545 Q 2619 552 2607 549 Q 2600 548 2601 535 Q 2620 457 2486 296 Q 2483 293 2481 290 Q 2444 247 2349 161 Q 2342 157 2351 154 Q 2427 167 2548 302 Q 2549 306 2554 310 Q 2590 356 2643 438 L 2655 457 Z" fill="lightgray"></path>
      </clipPath>
      <path clip-path="url(#make-me-a-hanzi-clip-18)" d="M 2614 538 L 2634 515 L 2639 499 L 2616 444 L 2572 372 L 2484 262 L 2402 189 L 2373 169 L 2358 166 L 2355 159 " fill="none" id="make-me-a-hanzi-animation-18" stroke-dasharray="628 1256" stroke-linecap="round"></path>

      <clipPath id="make-me-a-hanzi-clip-19">
      <path d="M 2643 438 Q 2642 438 2643 437 Q 2730 337 2825 246 Q 2847 224 2885 222 Q 2952 219 3024 234 Q 3042 237 3044 241 Q 3045 248 3031 253 Q 2830 325 2760 375 Q 2733 393 2708 414 Q 2674 442 2655 457 C 2632 476 2624 462 2643 438 Z" fill="lightgray"></path>
      </clipPath>
      <path clip-path="url(#make-me-a-hanzi-clip-19)" d="M 2656 450 L 2660 437 L 2736 365 L 2862 272 L 2922 256 L 3039 243 " fill="none" id="make-me-a-hanzi-animation-19" stroke-dasharray="583 1166" stroke-linecap="round"></path>

      <clipPath id="make-me-a-hanzi-clip-20">
      <path d="M 2523 187 Q 2511 193 2481 199 Q 2468 203 2465 198 Q 2458 191 2466 175 Q 2494 111 2509 7 Q 2510 -24 2528 -46 Q 2546 -68 2551 -53 Q 2558 -35 2555 -1 L 2550 34 Q 2537 125 2534 156 C 2531 184 2531 184 2523 187 Z" fill="lightgray"></path>
      </clipPath>
      <path clip-path="url(#make-me-a-hanzi-clip-20)" d="M 2472 190 L 2499 166 L 2505 153 L 2540 -47 " fill="none" id="make-me-a-hanzi-animation-20" stroke-dasharray="381 762" stroke-linecap="round"></path>

      <clipPath id="make-me-a-hanzi-clip-21">
      <path d="M 2773 58 Q 2800 136 2830 158 Q 2848 177 2833 194 Q 2758 254 2697 224 Q 2609 200 2523 187 C 2493 182 2504 152 2534 156 Q 2588 163 2707 186 Q 2726 190 2734 182 Q 2743 173 2740 155 Q 2731 103 2720 61 C 2713 32 2763 30 2773 58 Z" fill="lightgray"></path>
      </clipPath>
      <path clip-path="url(#make-me-a-hanzi-clip-21)" d="M 2531 184 L 2548 175 L 2723 210 L 2755 203 L 2784 175 L 2754 86 L 2727 66 " fill="none" id="make-me-a-hanzi-animation-21" stroke-dasharray="526 1052" stroke-linecap="round"></path>

      <clipPath id="make-me-a-hanzi-clip-22">
      <path d="M 2555 -1 Q 2565 -2 2578 -1 Q 2645 12 2790 18 Q 2800 19 2803 28 Q 2803 37 2773 58 C 2758 69 2749 67 2720 61 Q 2624 42 2550 34 C 2520 31 2525 1 2555 -1 Z" fill="lightgray"></path>
      </clipPath>
      <path clip-path="url(#make-me-a-hanzi-clip-22)" d="M 2557 29 L 2573 18 L 2716 38 L 2771 38 L 2795 29 " fill="none" id="make-me-a-hanzi-animation-22" stroke-dasharray="372 744" stroke-linecap="round"></path>

      <clipPath id="make-me-a-hanzi-clip-23">
      <path d="M 3276 326 Q 3282 326 3290 322 L 3368 322 L 3412 326 L 3546 342 Q 3558 342 3588 347 L 3635 355 L 3750 374 L 3780 383 Q 3796 387 3803 394 Q 3811 401 3806 407 Q 3801 412 3792 418 L 3772 426 Q 3758 430 3753 430 Q 3749 430 3719 424 Q 3690 417 3689 416 Q 3684 411 3628 406 L 3580 396 L 3420 372 L 3310 360 Q 3305 358 3280 357 Q 3256 355 3256 348 Q 3253 341 3276 326 Z" fill="lightgray"></path>
      </clipPath>
      <path clip-path="url(#make-me-a-hanzi-clip-23)" d="M 3264 346 L 3298 339 L 3403 347 L 3575 370 L 3760 404 L 3797 402 " fill="none" id="make-me-a-hanzi-animation-23" stroke-dasharray="667 1334" stroke-linecap="round"></path>

      <clipPath id="make-me-a-hanzi-clip-24">
      <path d="M 3290 322 L 3298 307 Q 3310 289 3304 194 Q 3303 167 3294 128 Q 3282 52 3261 6 Q 3240 -44 3212 -82 Q 3184 -121 3181 -124 L 3156 -145 Q 3150 -152 3152 -155 Q 3155 -158 3162 -154 L 3188 -140 Q 3230 -117 3266 -73 Q 3305 -22 3324 34 Q 3343 89 3347 106 L 3356 152 L 3360 190 L 3366 261 Q 3368 264 3369 278 Q 3370 292 3374 298 L 3378 307 Q 3379 309 3374 314 Q 3372 318 3368 322 C 3350 346 3276 348 3290 322 Z" fill="lightgray"></path>
      </clipPath>
      <path clip-path="url(#make-me-a-hanzi-clip-24)" d="M 3298 321 L 3337 289 L 3332 187 L 3305 52 L 3255 -55 L 3190 -130 L 3157 -151 " fill="none" id="make-me-a-hanzi-animation-24" stroke-dasharray="675 1350" stroke-linecap="round"></path>

      <clipPath id="make-me-a-hanzi-clip-25">
      <path d="M 3356 152 L 3366 152 L 3376 154 L 3422 172 L 3446 177 Q 3473 182 3478 181 Q 3483 180 3489 175 Q 3495 170 3490 149 L 3484 96 L 3473 40 Q 3467 8 3454 -9 Q 3447 -22 3442 -24 Q 3431 -31 3389 -10 L 3368 -1 Q 3362 2 3360 -3 Q 3358 -8 3366 -14 L 3383 -32 Q 3384 -35 3398 -53 Q 3413 -71 3414 -76 Q 3416 -81 3422 -88 Q 3428 -96 3434 -96 Q 3441 -99 3454 -91 Q 3467 -83 3476 -73 Q 3486 -64 3502 -34 Q 3518 -4 3538 109 L 3546 136 Q 3550 154 3557 165 Q 3564 175 3564 180 Q 3564 184 3558 192 L 3518 217 Q 3509 222 3504 224 Q 3499 225 3488 220 L 3476 215 Q 3469 212 3452 209 L 3360 190 C 3331 184 3326 150 3356 152 Z" fill="lightgray"></path>
      </clipPath>
      <path clip-path="url(#make-me-a-hanzi-clip-25)" d="M 3361 158 L 3387 178 L 3476 198 L 3501 198 L 3525 173 L 3494 16 L 3464 -43 L 3439 -57 L 3365 -7 " fill="none" id="make-me-a-hanzi-animation-25" stroke-dasharray="656 1312" stroke-linecap="round"></path>

      <clipPath id="make-me-a-hanzi-clip-26">
      <path d="M 3588 347 L 3597 310 Q 3612 234 3622 207 Q 3632 179 3637 161 Q 3642 142 3654 115 L 3677 60 Q 3689 31 3694 22 L 3726 -24 L 3750 -54 Q 3765 -76 3799 -111 Q 3834 -146 3861 -165 Q 3889 -185 3924 -197 Q 3959 -210 3984 -210 Q 3999 -212 4006 -206 Q 4013 -200 4013 -191 L 4006 -169 L 3998 -137 L 3990 1 Q 3991 11 3985 13 Q 3983 15 3981 12 L 3973 -28 L 3964 -54 Q 3959 -69 3958 -80 L 3948 -101 Q 3946 -109 3941 -111 Q 3937 -113 3913 -107 Q 3890 -101 3836 -54 L 3798 -17 Q 3785 -2 3764 26 L 3732 76 L 3721 98 Q 3707 124 3698 143 L 3658 255 L 3635 355 L 3628 406 L 3624 436 L 3620 485 L 3618 538 L 3618 579 Q 3617 586 3622 596 L 3624 608 Q 3625 620 3610 628 Q 3601 637 3594 639 Q 3588 640 3579 643 L 3560 649 Q 3550 652 3537 652 Q 3525 651 3522 648 Q 3518 639 3530 617 L 3542 594 Q 3558 551 3564 490 Q 3571 428 3580 396 L 3588 347 Z" fill="lightgray"></path>
      </clipPath>
      <path clip-path="url(#make-me-a-hanzi-clip-26)" d="M 3531 643 L 3581 600 L 3600 419 L 3630 267 L 3674 131 L 3738 10 L 3804 -70 L 3860 -119 L 3898 -143 L 3947 -157 L 3954 -157 L 3971 -115 L 3985 6 " fill="none" id="make-me-a-hanzi-animation-26" stroke-dasharray="1259 2518" stroke-linecap="round"></path>

      <clipPath id="make-me-a-hanzi-clip-27">
      <path d="M 3694 22 L 3654 -27 Q 3630 -56 3610 -74 L 3556 -120 Q 3527 -143 3514 -150 L 3490 -167 Q 3480 -174 3482 -179 Q 3484 -184 3496 -178 L 3526 -167 L 3574 -146 Q 3624 -122 3681 -69 L 3726 -24 L 3764 26 L 3803 87 L 3856 185 L 3878 216 Q 3885 219 3885 223 Q 3888 232 3868 252 Q 3842 270 3821 276 Q 3800 282 3794 279 Q 3780 274 3787 260 Q 3794 245 3794 240 L 3792 220 Q 3790 198 3770 148 L 3752 110 L 3732 76 L 3694 22 Z" fill="lightgray"></path>
      </clipPath>
      <path clip-path="url(#make-me-a-hanzi-clip-27)" d="M 3796 267 L 3818 250 L 3834 225 L 3790 121 L 3738 36 L 3689 -25 L 3625 -90 L 3551 -142 L 3489 -175 " fill="none" id="make-me-a-hanzi-animation-27" stroke-dasharray="728 1456" stroke-linecap="round"></path>

      <clipPath id="make-me-a-hanzi-clip-28">
      <path d="M 3794 576 L 3770 582 Q 3760 583 3759 581 Q 3758 579 3766 571 L 3782 554 L 3803 538 Q 3804 533 3824 512 L 3852 484 Q 3858 477 3868 470 Q 3891 455 3904 474 Q 3909 486 3910 492 L 3910 508 Q 3910 514 3908 524 Q 3902 533 3868 551 L 3842 560 Q 3810 572 3794 576 Z" fill="lightgray"></path>
      </clipPath>
      <path clip-path="url(#make-me-a-hanzi-clip-28)" d="M 3765 578 L 3861 520 L 3876 507 L 3886 484 " fill="none" id="make-me-a-hanzi-animation-28" stroke-dasharray="285 570" stroke-linecap="round"></path>

</g>
</svg>
